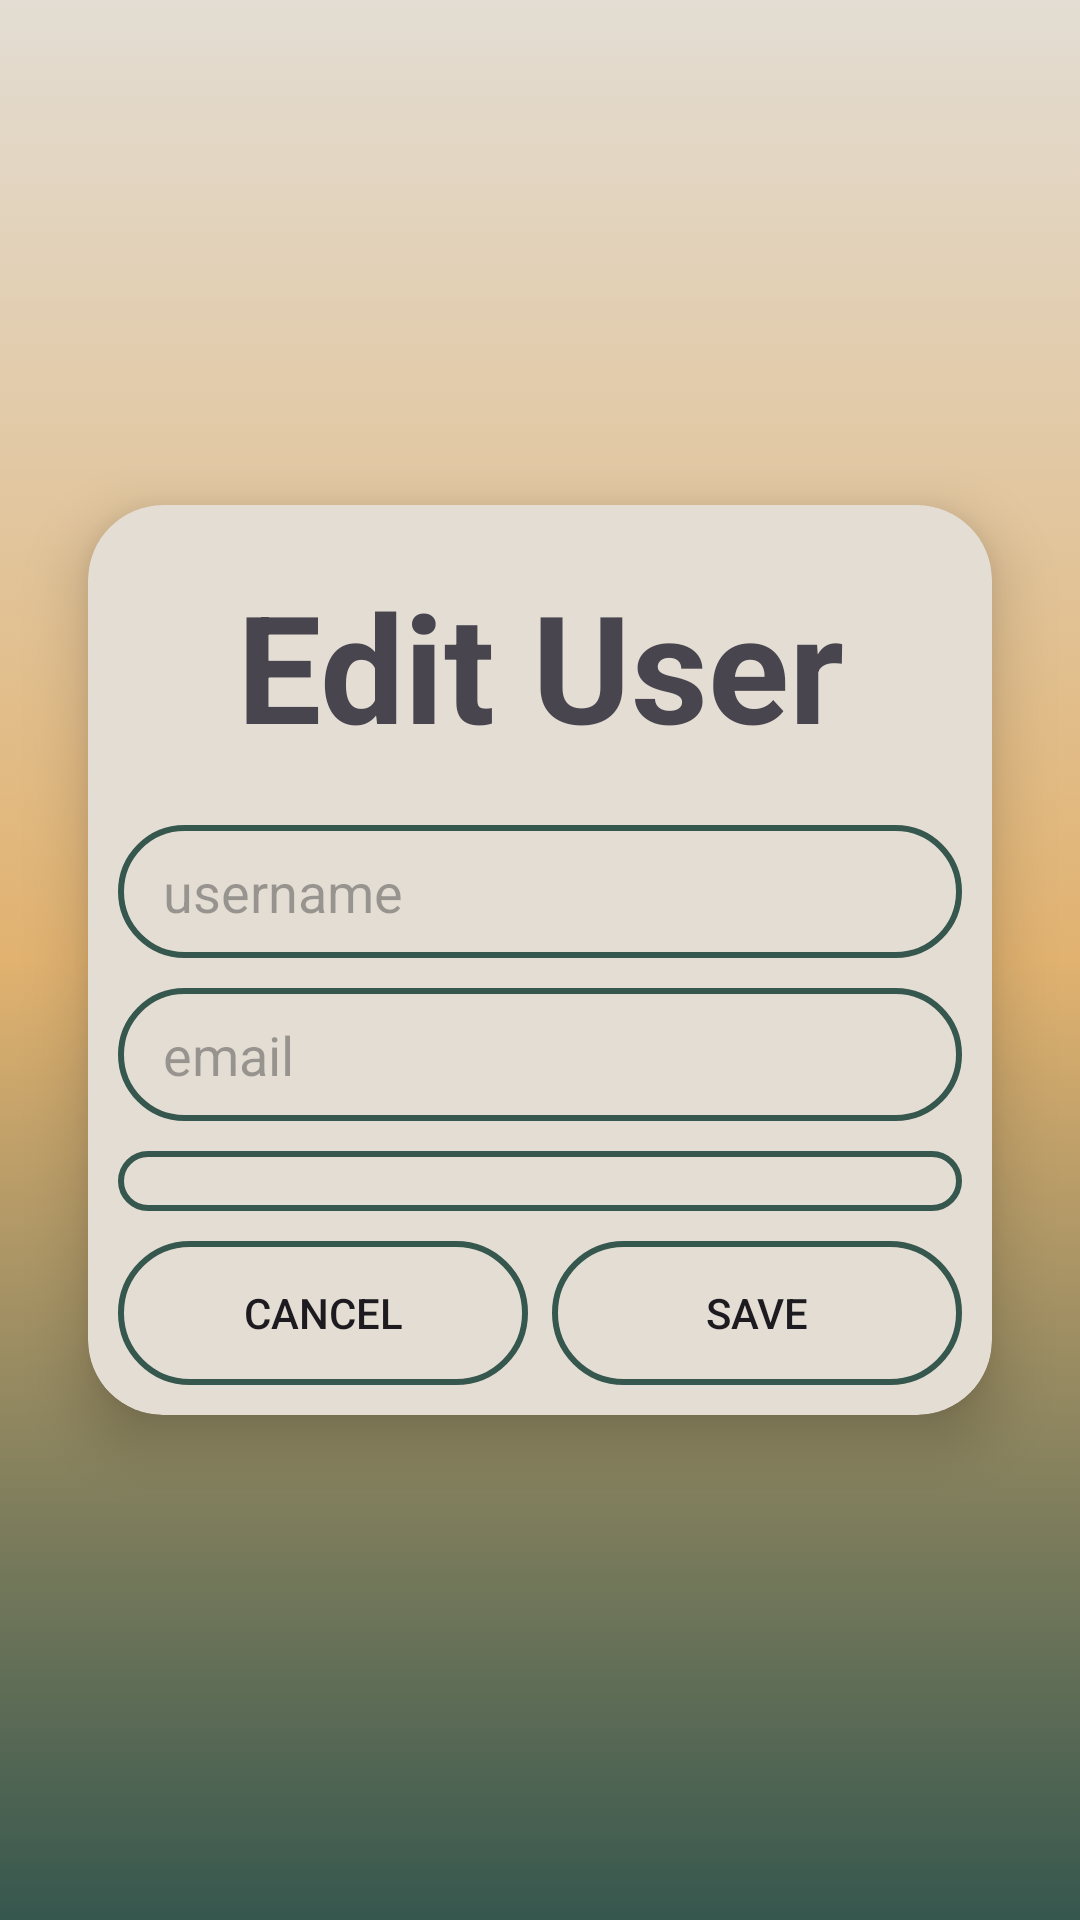

Reconstruct the res/layout file that produces this screen, plus the resources it refers to.
<!-- AndroidManifest.xml: application theme Theme.StudentManager -->
<!-- res/layout/dialog_edit_user.xml -->
<?xml version="1.0" encoding="utf-8"?>
<layout xmlns:android="http://schemas.android.com/apk/res/android"
    xmlns:app="http://schemas.android.com/apk/res-auto"
    xmlns:tools="http://schemas.android.com/tools">

    <androidx.constraintlayout.widget.ConstraintLayout
        android:layout_width="match_parent"
        android:layout_height="match_parent"
        android:background="@drawable/gradient_background">

        <androidx.cardview.widget.CardView
            android:layout_width="match_parent"
            android:layout_height="wrap_content"
            android:layout_margin="@dimen/xsmall_margin"
            android:foregroundGravity="center"
            android:orientation="vertical"
            app:cardBackgroundColor="@color/gradient_top"
            app:cardCornerRadius="25dp"
            app:cardElevation="12dp"
            app:cardUseCompatPadding="true"
            app:layout_constraintBottom_toBottomOf="parent"
            app:layout_constraintTop_toTopOf="parent">

            <LinearLayout
                android:layout_width="match_parent"
                android:layout_height="match_parent"
                android:layout_margin="@dimen/xsmall_margin"
                android:gravity="center"
                android:orientation="vertical">

                <TextView
                    android:id="@+id/TextEditUser"
                    android:layout_width="match_parent"
                    android:layout_height="wrap_content"
                    android:layout_margin="@dimen/xsmall_margin"
                    android:gravity="center"
                    android:text="Edit User"
                    android:textSize="@dimen/text_size_xbig"
                    android:textStyle="bold" />

                <EditText
                    android:id="@+id/editUserName"
                    android:layout_width="match_parent"
                    android:layout_height="wrap_content"
                    android:layout_marginTop="@dimen/xsmall_margin"
                    android:layout_marginBottom="@dimen/xsmall_margin"
                    android:background="@drawable/custom_edit_text"
                    android:hint="username"
                    android:paddingStart="@dimen/large_padding_left"
                    android:paddingTop="@dimen/xsmall_padding_top_bot"
                    android:paddingBottom="@dimen/xsmall_padding_top_bot"
                    tools:ignore="RtlSymmetry" />

                <EditText
                    android:id="@+id/editUserEmail"
                    android:layout_width="match_parent"
                    android:layout_height="wrap_content"
                    android:layout_marginBottom="@dimen/xsmall_margin"
                    android:background="@drawable/custom_edit_text"
                    android:hint="email"
                    android:paddingStart="@dimen/large_padding_left"
                    android:paddingTop="@dimen/xsmall_padding_top_bot"
                    android:paddingBottom="@dimen/xsmall_padding_top_bot"
                    tools:ignore="RtlSymmetry" />

                <Spinner
                    android:id="@+id/genderUserSpinner"
                    android:layout_width="match_parent"
                    android:layout_height="wrap_content"
                    android:layout_marginBottom="@dimen/xsmall_margin"
                    android:background="@drawable/custom_edit_text"
                    android:paddingStart="@dimen/large_padding_left"
                    android:paddingTop="@dimen/xsmall_padding_top_bot"
                    android:paddingBottom="@dimen/xsmall_padding_top_bot"
                    tools:ignore="RtlSymmetry" />

                <LinearLayout
                    android:layout_width="match_parent"
                    android:layout_height="wrap_content"
                    android:orientation="horizontal">

                    <Button
                        android:id="@+id/cancelEditButton"
                        android:layout_width="0dp"
                        android:layout_height="wrap_content"
                        android:layout_weight="1"
                        android:background="@drawable/custom_edit_text"
                        android:text="Cancel" />

                    <Button
                        android:id="@+id/saveEditButton"
                        android:layout_width="0dp"
                        android:layout_height="wrap_content"
                        android:layout_marginStart="8dp"
                        android:layout_weight="1"
                        android:background="@drawable/custom_edit_text"
                        android:text="@string/save" />
                </LinearLayout>
            </LinearLayout>
        </androidx.cardview.widget.CardView>
    </androidx.constraintlayout.widget.ConstraintLayout>
</layout>
<!-- resources referenced by this layout -->
<resources>
  <color name="gradient_top">#E3DDD3</color>"
  <dimen name="large_padding_left">15dp</dimen>
  <dimen name="text_size_xbig">50sp</dimen>
  <dimen name="xsmall_margin">10dp</dimen>
  <dimen name="xsmall_padding_top_bot">10dp</dimen>
  <!-- drawable custom_edit_text (drawable) -->
  <?xml version="1.0" encoding="utf-8"?>
  <shape xmlns:android="http://schemas.android.com/apk/res/android">
  
      <stroke android:color="@color/gradient_bottom" android:width="2dp"/>
      <corners android:radius="50dp"/>
  
  </shape>
  <!-- drawable gradient_background (drawable) -->
  <?xml version="1.0" encoding="utf-8"?>
  <selector xmlns:android="http://schemas.android.com/apk/res/android">
      <item>
          <shape android:shape="rectangle">
              <gradient android:angle="@integer/gradient_background"
                  android:centerColor="@color/gradient_middle"
                  android:endColor="@color/gradient_top"
                  android:startColor="@color/gradient_bottom"
                  android:type="linear" />
          </shape>
      </item>
  </selector>
  <string name="save">Save</string>
  <style name="Theme.StudentManager" parent="Theme.Material3.DayNight.NoActionBar">
          
          <item name="colorPrimary">@color/purple_500</item>
          <item name="colorPrimaryVariant">@color/purple_700</item>
          <item name="colorOnPrimary">@color/white</item>
  
          
          <item name="colorSecondary">@color/teal_200</item>
          <item name="colorSecondaryVariant">@color/teal_700</item>
          <item name="colorOnSecondary">@color/black</item>
  
          
          <item name="android:statusBarColor" tools:targetApi="l">?attr/colorPrimaryVariant</item>
          <item name="android:windowBackground">@color/white</item>
      </style>
  <color name="gradient_bottom">#36574E</color>
  <color name="gradient_middle">#E1B270</color>
  <color name="purple_500">#FF6200EE</color>
  <color name="purple_700">#FF3700B3</color>
  <color name="white">#FFFFFFFF</color>
  <color name="teal_200">#FF03DAC5</color>
  <color name="teal_700">#FF018786</color>
  <color name="black">#FF000000</color>
</resources>
